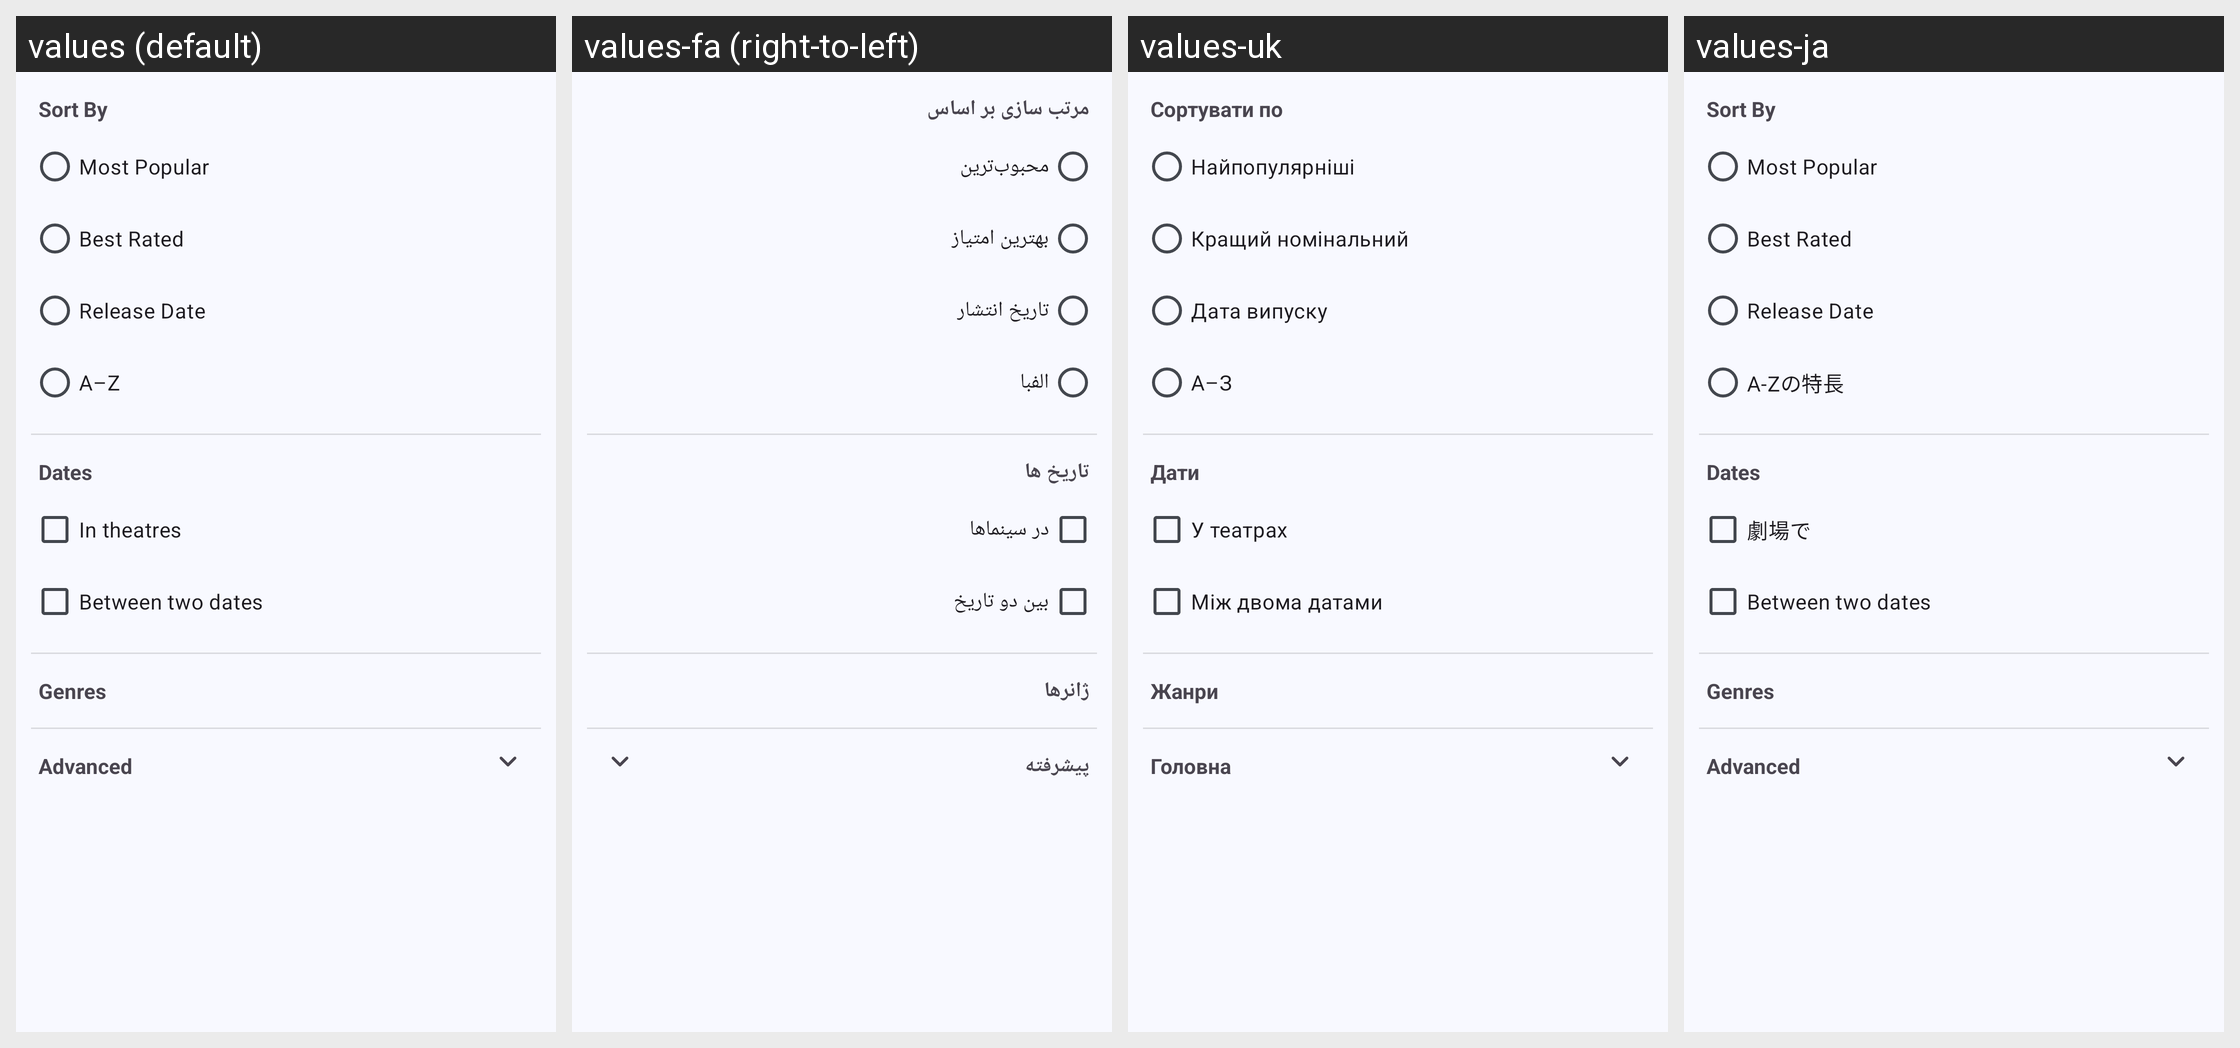

This grid shows one Android layout under several languages. Give, for every string resource on the screen, its name, the default text and each shown locale's text.
Android screen res/layout/activity_filter.xml rendered under 4 locales, left to right: values (default), values-fa (right-to-left), values-uk, values-ja. Device: Nexus 5 (rendered at 1080×1920; each locale shown at half size, 540×960, under a caption strip naming it); theme AppTheme.
Other locales in the repository, not shown: values-de, values-el, values-es, values-fr, values-hu, values-in, values-it, values-iw, values-lv, values-nb-rNO, values-nl, values-pt, values-pt-rBR, values-ro, values-ru, values-ta, values-tr, values-zh-rTW.
Strings drawn on this screen, with the default value and each locale's value (text and hints the layout hard-codes, and strings that could not be matched under every locale, appear in the picture but are not listed):

sort_by
  values: Sort By
  values-fa: مرتب سازی بر اساس
  values-uk: Сортувати по
  values-ja: Sort By

most_popular
  values: Most Popular
  values-fa: محبوب‌ترین
  values-uk: Найпопулярніші
  values-ja: Most Popular

best_rated
  values: Best Rated
  values-fa: بهترین امتیاز
  values-uk: Кращий номінальний
  values-ja: Best Rated

release_date
  values: Release Date
  values-fa: تاریخ انتشار
  values-uk: Дата випуску
  values-ja: Release Date

alphabetic_order
  values: A–Z
  values-fa: الفبا
  values-uk: А–З
  values-ja: A-Zの特長

dates
  values: Dates
  values-fa: تاریخ ها
  values-uk: Дати
  values-ja: Dates

in_the_theater_right_now
  values: In theatres
  values-fa: در سینما‌ها
  values-uk: У театрах
  values-ja: 劇場で

between_two_dates
  values: Between two dates
  values-fa: بین دو تاریخ
  values-uk: Між двома датами
  values-ja: Between two dates

genres
  values: Genres
  values-fa: ژانرها
  values-uk: Жанри
  values-ja: Genres

advanced
  values: Advanced
  values-fa: پیشرفته
  values-uk: Головна
  values-ja: Advanced
